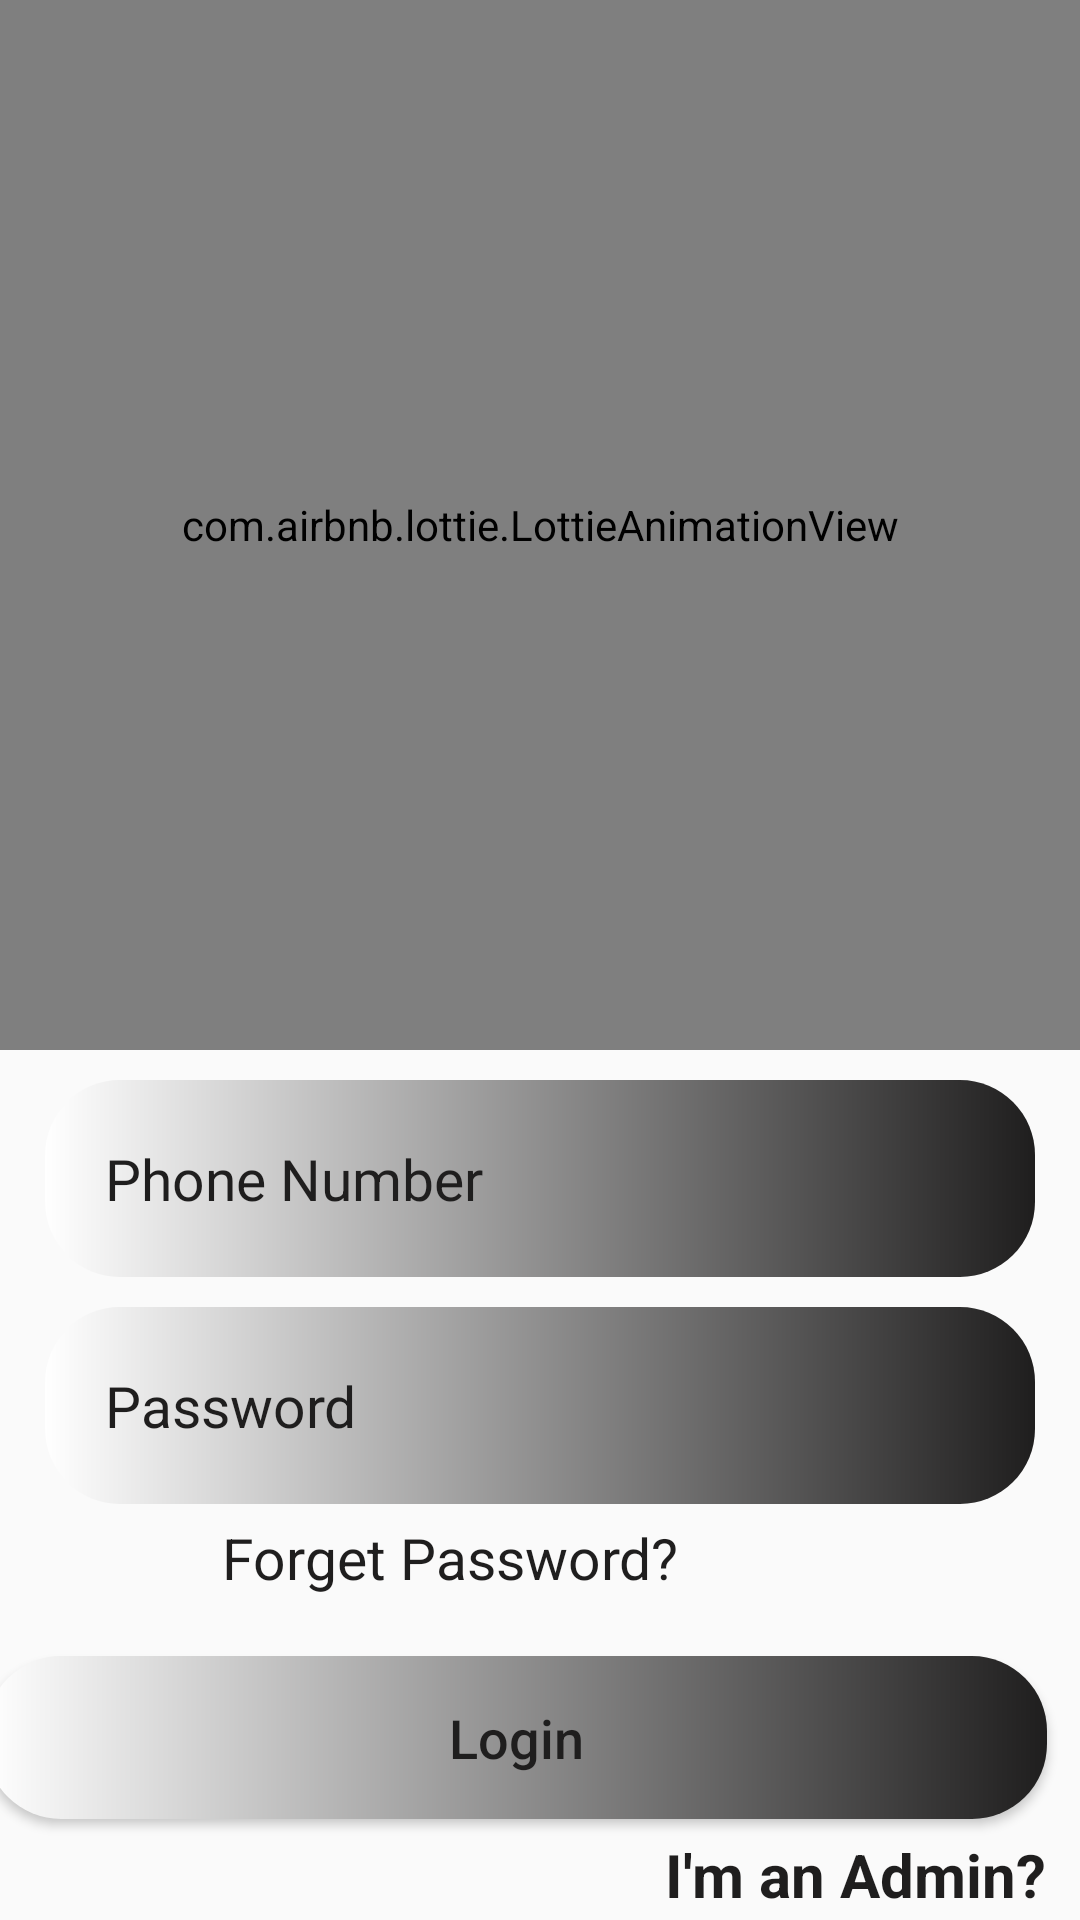

The Android layout XML behind this screen, and the referenced resources:
<!-- AndroidManifest.xml: application theme Theme.LeemurkingStore -->
<!-- res/layout/activity_login.xml -->
<?xml version="1.0" encoding="utf-8"?>
<RelativeLayout xmlns:android="http://schemas.android.com/apk/res/android"
    xmlns:app="http://schemas.android.com/apk/res-auto"
    android:layout_width="match_parent"
    android:layout_height="match_parent"
    android:orientation="vertical">


    








    <com.airbnb.lottie.LottieAnimationView
        android:id="@+id/bt_down"
        android:layout_width="match_parent"
        android:layout_height="350dp"
        android:layout_centerHorizontal="true"
        android:scaleType="centerCrop"
        app:lottie_autoPlay="true"
        app:lottie_fileName="data3.json"
        app:lottie_loop="true" />

    <EditText
        android:id="@+id/login_phone_number_input"
        android:layout_width="match_parent"
        android:layout_height="wrap_content"
        android:layout_below="@+id/bt_down"
        android:layout_centerHorizontal="true"
        android:layout_marginLeft="15dp"
        android:layout_marginTop="10dp"
        android:layout_marginRight="15dp"
        android:background="@drawable/search_bg"
        android:hint="Phone Number"
        android:inputType="number"
        android:padding="20dp"
        android:textColor="@color/colorPrimaryText"
        android:textColorHint="@color/colorPrimaryText"
        android:textSize="19sp" />

    <EditText
        android:id="@+id/login_password_input"
        android:layout_width="match_parent"
        android:layout_height="wrap_content"
        android:layout_below="@+id/login_phone_number_input"
        android:layout_centerHorizontal="true"
        android:layout_marginLeft="15dp"
        android:layout_marginTop="10dp"
        android:layout_marginRight="15dp"
        android:background="@drawable/search_bg"
        android:hint="Password"
        android:inputType="textPassword"
        android:padding="20dp"
        android:textColor="@color/colorPrimaryText"
        android:textColorHint="@color/colorPrimaryText"
        android:textSize="19sp" />

    <LinearLayout
        android:id="@+id/linear_layout_1"
        android:layout_width="match_parent"
        android:layout_height="wrap_content"
        android:layout_below="@+id/login_password_input"
        android:layout_alignParentStart="true"
        android:layout_centerHorizontal="true"
        android:layout_marginStart="4dp"
        android:layout_marginTop="5dp"
        android:orientation="horizontal">


        <TextView
            android:id="@+id/forget_password_link"
            android:layout_width="wrap_content"
            android:layout_height="wrap_content"
            android:layout_marginLeft="70dp"
            android:text="Forget Password?"
            android:textColor="@color/colorPrimaryText"
            android:textSize="19sp" />

    </LinearLayout>

    <Button
        android:id="@+id/login_btn"
        android:layout_width="match_parent"
        android:layout_height="wrap_content"
        android:layout_below="@+id/linear_layout_1"
        android:layout_alignParentStart="true"
        android:layout_alignParentEnd="true"
        android:layout_centerHorizontal="true"
        android:layout_marginStart="-5dp"
        android:layout_marginLeft="15dp"
        android:layout_marginTop="20dp"
        android:layout_marginEnd="11dp"
        android:layout_marginRight="15dp"
        android:background="@drawable/search_bg"
        android:padding="15dp"
        android:text="Login"
        android:textAllCaps="false"
        android:textColor="@color/colorPrimaryText"
        android:textSize="18sp" />

    <TextView
        android:id="@+id/admin_panel_link"
        android:layout_width="wrap_content"
        android:layout_height="wrap_content"
        android:layout_below="@+id/login_btn"
        android:layout_alignParentEnd="true"
        android:layout_marginLeft="80dp"
        android:layout_marginTop="5dp"
        android:layout_marginEnd="11dp"
        android:text="I'm an Admin?"
        android:textColor="@color/colorPrimaryText"
        android:textSize="20sp"
        android:textStyle="bold" />

    <TextView
        android:id="@+id/not_admin_panel_link"
        android:layout_width="wrap_content"
        android:layout_height="wrap_content"
        android:text="I'm not an Admin?"
        android:layout_alignParentStart="true"
        android:layout_below="@+id/login_btn"
        android:textColor="@color/colorPrimaryText"
        android:textSize="20sp"
        android:textStyle="bold"
        android:layout_marginLeft="80dp"
        android:layout_marginStart="25dp"
        android:visibility="invisible"
        />


</RelativeLayout>
<!-- resources referenced by this layout -->
<resources>
  <color name="colorPrimaryText">#1F1E1E</color>
  <!-- drawable search_bg (drawable) -->
  <?xml version="1.0" encoding="utf-8"?>
  <shape xmlns:android="http://schemas.android.com/apk/res/android">
  
  
      <corners android:topLeftRadius="25dp"
          android:topRightRadius="25dp"
          android:bottomLeftRadius="25dp"
          android:bottomRightRadius="25dp"/>
  
      <gradient android:startColor="@color/colorTextIcons"
          android:endColor="@color/colorPrimaryText"/>
  
  
  </shape>
  <style name="Theme.LeemurkingStore" parent="Theme.AppCompat.Light.NoActionBar">
          <item name="colorPrimary">@color/colorPrimaryText</item>
          <item name="colorPrimaryDark">@color/colorPrimaryText</item>
          <item name="colorAccent">@color/colorAccent</item>
      </style>
  <color name="colorTextIcons">#FFFFFF</color>
  <color name="colorAccent">#009688</color>
</resources>
